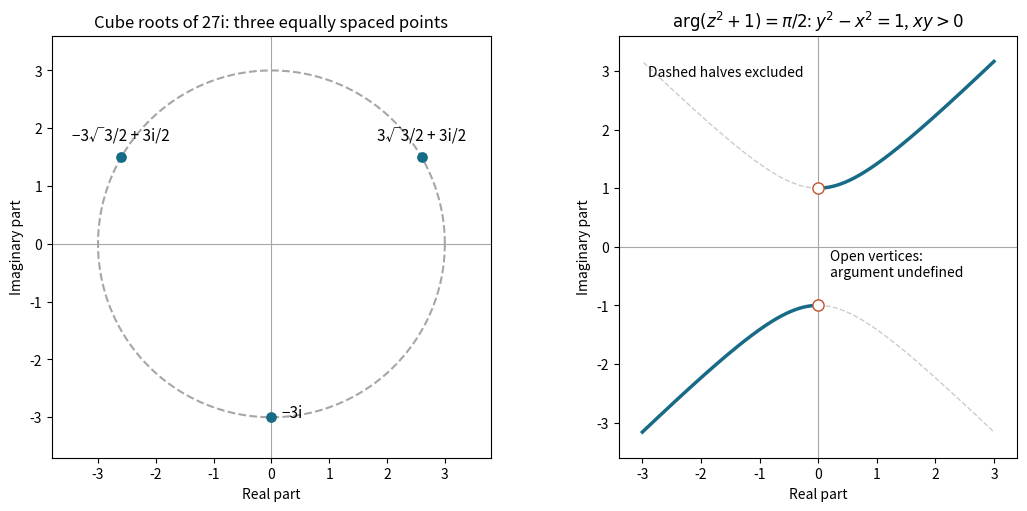

The matplotlib source for this figure: (Note: this script raises an exception after producing the figure.)
"""Original complex-plane root and argument-locus diagrams, not exam artwork."""
from pathlib import Path
import numpy as np
import matplotlib
matplotlib.use('Agg')
import matplotlib.pyplot as plt

fig, axes = plt.subplots(1, 2, figsize=(11, 5), layout='constrained', facecolor='white')
for ax in axes:
    ax.axhline(0, color='.65', lw=.8)
    ax.axvline(0, color='.65', lw=.8)
    ax.set(aspect='equal', xlabel='Real part', ylabel='Imaginary part')
t = np.linspace(0, 2*np.pi, 400)
axes[0].plot(3*np.cos(t), 3*np.sin(t), '--', color='.65')
z = 3*np.exp(1j*(np.pi/6+2*np.pi*np.arange(3)/3))
axes[0].scatter(z.real, z.imag, color='#176b87', s=45, zorder=4)
for value, label, offset in zip(z, ['3√3/2 + 3i/2', '−3√3/2 + 3i/2', '−3i'], [(0,12),(0,12),(15,0)]):
    axes[0].annotate(label, xy=(value.real,value.imag), xytext=offset, textcoords='offset points', ha='center', fontsize=11)
axes[0].set(xlim=(-3.8,3.8), ylim=(-3.7,3.6), title='Cube roots of 27i: three equally spaced points')
x = np.linspace(.001,3,400)
axes[1].plot(x,np.sqrt(1+x*x),color='#176b87',lw=2.5)
axes[1].plot(-x,-np.sqrt(1+x*x),color='#176b87',lw=2.5)
axes[1].plot(-x,np.sqrt(1+x*x),'--',color='.8',lw=1)
axes[1].plot(x,-np.sqrt(1+x*x),'--',color='.8',lw=1)
axes[1].scatter([0,0],[1,-1],facecolors='white',edgecolors='#c05229',s=65,zorder=5)
axes[1].text(-2.9,2.9,'Dashed halves excluded',fontsize=10)
axes[1].text(.2,-.5,'Open vertices:\nargument undefined',fontsize=10)
axes[1].set(xlim=(-3.4,3.4),ylim=(-3.6,3.6),title=r'$\arg(z^2+1)=\pi/2$: $y^2-x^2=1$, $xy>0$')
fig.savefig(Path.cwd() / Path(__file__).with_suffix('.png').name, dpi=120, facecolor='white', metadata={'Software':'matplotlib'})
